Run: headless pygame with SDL's dummy video driver; simulated clock (each Clock.tick advances the game by its frame time, no real sleeping); random seed 0; keys injected as events and as key.get_pressed() state; no mouse input.
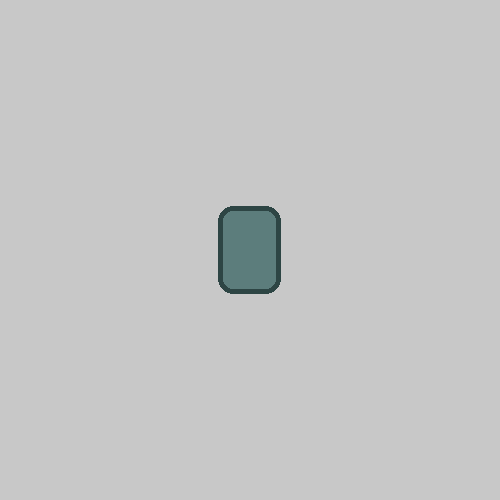
Frame 1 of 4 · flips 1–60 · no input
Frame 2 of 4 · flips 61–180 · tapped SPACE, RETURN · held RIGHT (→), D · screen unchanged from frame 1, image omitted
Frame 3 of 4 · flips 181–300 · held DOWN (↓), S · screen unchanged from frame 2, image omitted
Frame 4 of 4 · flips 301–420 · held LEFT (←), A, UP (↑), W · screen unchanged from frame 3, image omitted

The pygame program that drew these frames:

import pygame
import sys

pygame.init()

screen_width = 500
screen_height = 500
screen_center = (round(screen_width*0.5),round(screen_height*0.5))
game_run = True

def innit_screen(width=500,height=500):
    global screen
    screen = pygame.display.set_mode((width, height))
    screen.fill((200,200,200))

def draw_rounded_rect(center_x,center_y,width,height,colour_outer=(45, 69, 68),colour_inner=(92, 125, 124),padding=10):
    x = center_x - round(width*0.5)
    y = center_y - round(height*0.5)
    pygame.draw.rect(screen, colour_outer, (x,y, width, height), 0, round(padding*1.5), round(padding*1.5), round(padding*1.5), round(padding*1.5))
    pygame.draw.rect(screen, colour_inner, (x+round(padding*0.5),y+round(padding*0.5), width-padding, height-padding), 0, padding, padding, padding, padding)

innit_screen(screen_width, screen_height)

draw_rounded_rect(screen_center[0],screen_center[1], 63, 88)

while game_run:
    for event in pygame.event.get():
        if event.type == pygame.QUIT:
            game_run = False

    pygame.display.flip()

pygame.quit()
sys.exit()
